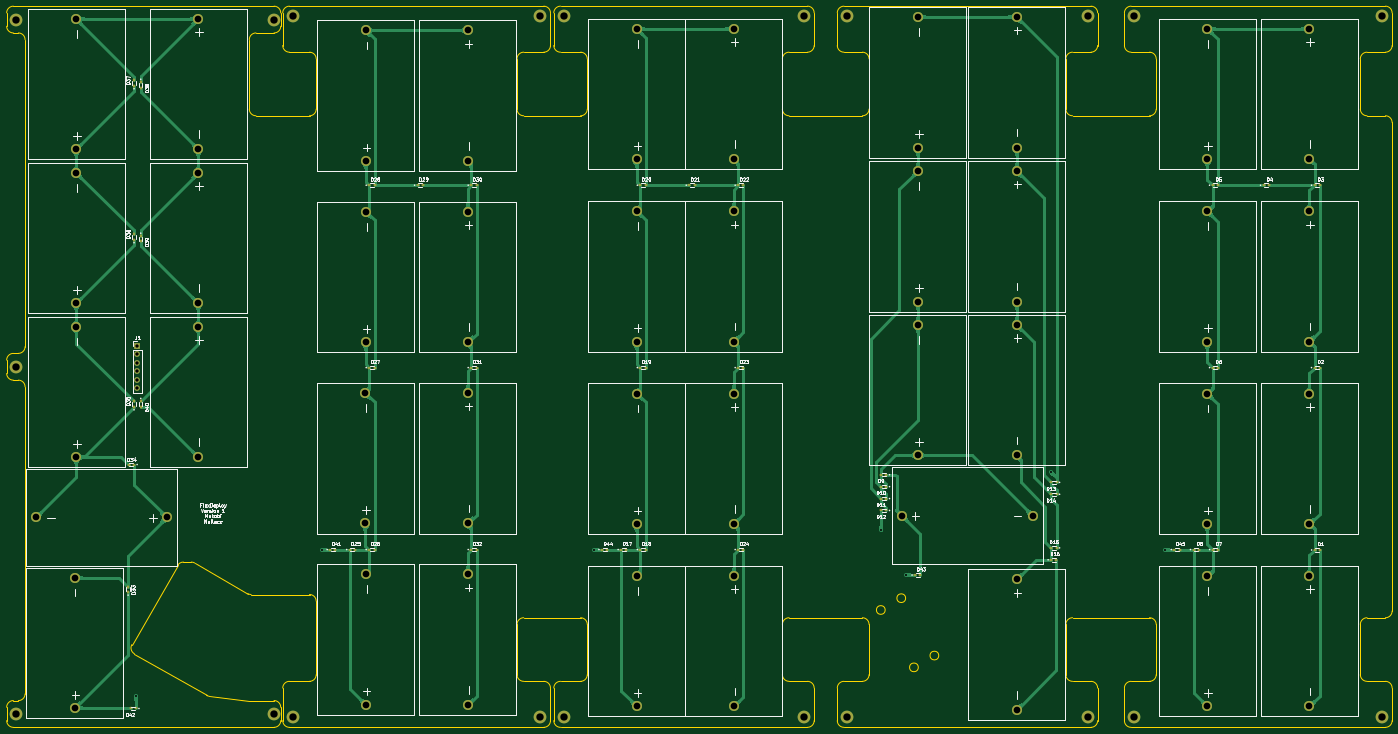
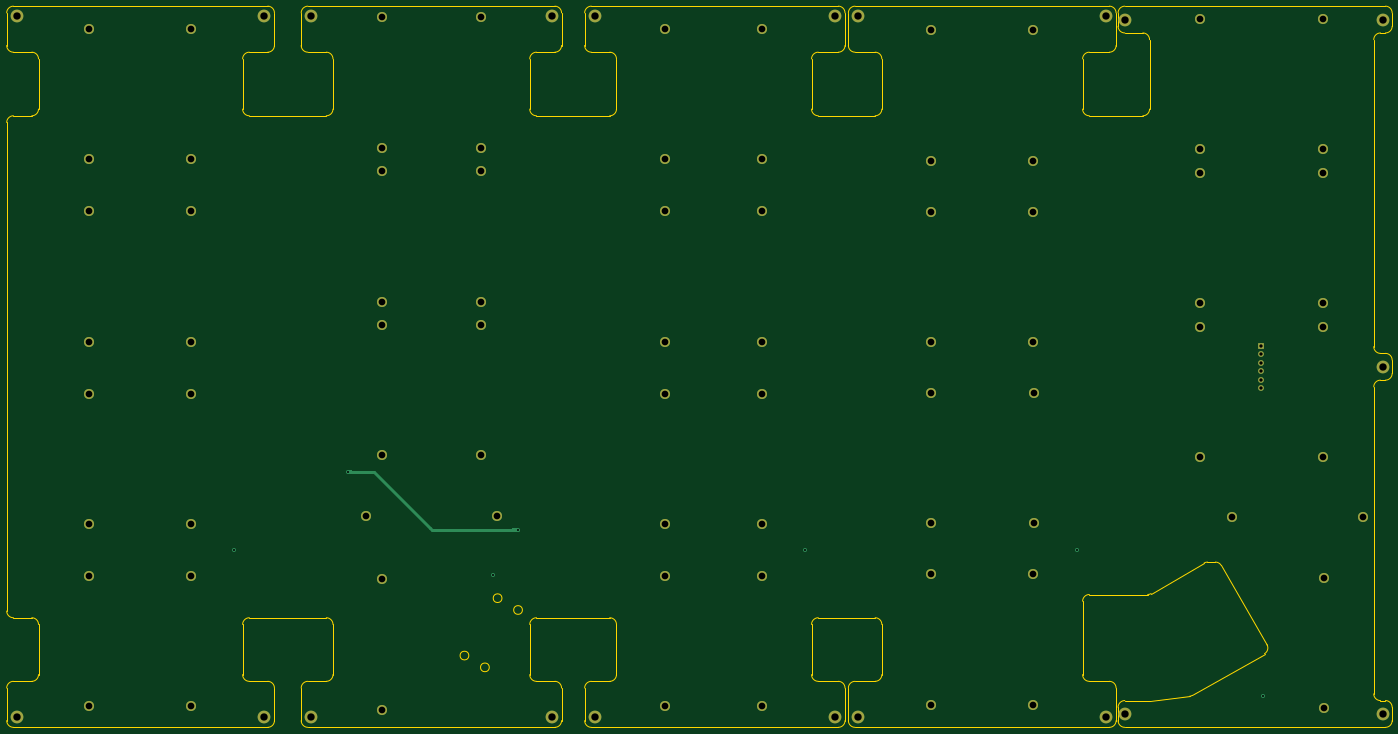
Circuit board: 10 layer files. Board 414.0 x 215.5 mm.
- bottom_copper: FlexDeploySidePanels-B_Cu.gbl (10535 bytes)
- bottom_mask: FlexDeploySidePanels-B_Mask.gbs (5349 bytes)
- paste: FlexDeploySidePanels-B_Paste.gbp (463 bytes)
- bottom_silk: FlexDeploySidePanels-B_Silkscreen.gbo (464 bytes)
- outline: FlexDeploySidePanels-Edge_Cuts.gm1 (12089 bytes)
- top_copper: FlexDeploySidePanels-F_Cu.gtl (136711 bytes)
- top_mask: FlexDeploySidePanels-F_Mask.gts (9685 bytes)
- paste: FlexDeploySidePanels-F_Paste.gtp (3725 bytes)
- top_silk: FlexDeploySidePanels-F_Silkscreen.gto (114577 bytes)
- drill: FlexDeploySidePanels-PTH.drl (1778 bytes)

=== bottom_copper: FlexDeploySidePanels-B_Cu.gbl (10535 bytes, source omitted) ===
=== bottom_mask: FlexDeploySidePanels-B_Mask.gbs ===
%TF.GenerationSoftware,KiCad,Pcbnew,7.0.8*%
%TF.CreationDate,2024-01-15T20:22:08-08:00*%
%TF.ProjectId,FlexDeploySidePanels,466c6578-4465-4706-9c6f-795369646550,rev?*%
%TF.SameCoordinates,Original*%
%TF.FileFunction,Soldermask,Bot*%
%TF.FilePolarity,Negative*%
%FSLAX46Y46*%
G04 Gerber Fmt 4.6, Leading zero omitted, Abs format (unit mm)*
G04 Created by KiCad (PCBNEW 7.0.8) date 2024-01-15 20:22:08*
%MOMM*%
%LPD*%
G01*
G04 APERTURE LIST*
%ADD10C,3.000000*%
%ADD11R,1.700000X1.700000*%
%ADD12O,1.700000X1.700000*%
%ADD13C,2.600000*%
%ADD14C,3.800000*%
G04 APERTURE END LIST*
D10*
%TO.C,SC1*%
X479000000Y-308500000D03*
X479000000Y-269500000D03*
%TD*%
%TO.C,SC21*%
X307000000Y-145000000D03*
X307000000Y-106000000D03*
%TD*%
%TO.C,SC38*%
X147000000Y-142000000D03*
X147000000Y-103000000D03*
%TD*%
D11*
%TO.C,J1*%
X128750000Y-200660000D03*
D12*
X128750000Y-203200000D03*
X128750000Y-205740000D03*
X128750000Y-208280000D03*
X128750000Y-210820000D03*
X128750000Y-213360000D03*
%TD*%
D10*
%TO.C,SC18*%
X278000000Y-215000000D03*
X278000000Y-254000000D03*
%TD*%
%TO.C,SC13*%
X391500000Y-141500000D03*
X391500000Y-102500000D03*
%TD*%
D13*
%TO.C,H18*%
X169450000Y-103250000D03*
D14*
X169450000Y-103250000D03*
%TD*%
D10*
%TO.C,SC17*%
X278000000Y-269500000D03*
X278000000Y-308500000D03*
%TD*%
%TO.C,SC11*%
X362000000Y-148500000D03*
X362000000Y-187500000D03*
%TD*%
%TO.C,SC25*%
X197000000Y-269000000D03*
X197000000Y-308000000D03*
%TD*%
D13*
%TO.C,H21*%
X92450000Y-310750000D03*
D14*
X92450000Y-310750000D03*
%TD*%
D10*
%TO.C,SC34*%
X98500000Y-252000000D03*
X137500000Y-252000000D03*
%TD*%
D13*
%TO.C,H8*%
X340900000Y-311750000D03*
D14*
X340900000Y-311750000D03*
%TD*%
D10*
%TO.C,SC20*%
X278000000Y-106000000D03*
X278000000Y-145000000D03*
%TD*%
%TO.C,SC6*%
X448500000Y-160500000D03*
X448500000Y-199500000D03*
%TD*%
%TO.C,SC10*%
X362000000Y-194500000D03*
X362000000Y-233500000D03*
%TD*%
D13*
%TO.C,H1*%
X500700000Y-311750000D03*
D14*
X500700000Y-311750000D03*
%TD*%
D10*
%TO.C,SC30*%
X227500000Y-199666666D03*
X227500000Y-160666666D03*
%TD*%
D13*
%TO.C,H9*%
X328000000Y-311750000D03*
D14*
X328000000Y-311750000D03*
%TD*%
D13*
%TO.C,H5*%
X412700000Y-311750000D03*
D14*
X412700000Y-311750000D03*
%TD*%
D13*
%TO.C,H7*%
X340900000Y-102250000D03*
D14*
X340900000Y-102250000D03*
%TD*%
D10*
%TO.C,SC16*%
X391500000Y-309510000D03*
X391500000Y-270510000D03*
%TD*%
D13*
%TO.C,H16*%
X175200000Y-311750000D03*
D14*
X175200000Y-311750000D03*
%TD*%
D10*
%TO.C,SC9*%
X396250000Y-251460000D03*
X357250000Y-251460000D03*
%TD*%
D13*
%TO.C,H14*%
X249200000Y-102250000D03*
D14*
X249200000Y-102250000D03*
%TD*%
D10*
%TO.C,SC26*%
X196850000Y-214833332D03*
X196850000Y-253833332D03*
%TD*%
D13*
%TO.C,H6*%
X412700000Y-102250000D03*
D14*
X412700000Y-102250000D03*
%TD*%
D13*
%TO.C,H13*%
X249200000Y-311750000D03*
D14*
X249200000Y-311750000D03*
%TD*%
D13*
%TO.C,H19*%
X92456000Y-103251000D03*
D14*
X92456000Y-103251000D03*
%TD*%
D10*
%TO.C,SC7*%
X448500000Y-215000000D03*
X448500000Y-254000000D03*
%TD*%
%TO.C,SC14*%
X391500000Y-187500000D03*
X391500000Y-148500000D03*
%TD*%
D13*
%TO.C,H4*%
X426720000Y-311750000D03*
D14*
X426720000Y-311750000D03*
%TD*%
D10*
%TO.C,SC37*%
X110500000Y-103000000D03*
X110500000Y-142000000D03*
%TD*%
%TO.C,SC39*%
X147000000Y-188000000D03*
X147000000Y-149000000D03*
%TD*%
%TO.C,SC35*%
X110500000Y-195000000D03*
X110500000Y-234000000D03*
%TD*%
%TO.C,SC15*%
X391500000Y-233500000D03*
X391500000Y-194500000D03*
%TD*%
%TO.C,SC28*%
X197000000Y-106500000D03*
X197000000Y-145500000D03*
%TD*%
%TO.C,SC3*%
X479000000Y-199500000D03*
X479000000Y-160500000D03*
%TD*%
%TO.C,SC32*%
X227500000Y-308000000D03*
X227500000Y-269000000D03*
%TD*%
D13*
%TO.C,H15*%
X175200000Y-102250000D03*
D14*
X175200000Y-102250000D03*
%TD*%
D10*
%TO.C,SC31*%
X227500000Y-253833332D03*
X227500000Y-214833332D03*
%TD*%
%TO.C,SC5*%
X448500000Y-106000000D03*
X448500000Y-145000000D03*
%TD*%
D13*
%TO.C,H12*%
X256200000Y-311750000D03*
D14*
X256200000Y-311750000D03*
%TD*%
D10*
%TO.C,SC19*%
X278000000Y-160500000D03*
X278000000Y-199500000D03*
%TD*%
%TO.C,SC22*%
X307000000Y-199500000D03*
X307000000Y-160500000D03*
%TD*%
D13*
%TO.C,H17*%
X169450000Y-310769000D03*
D14*
X169450000Y-310769000D03*
%TD*%
D10*
%TO.C,SC12*%
X362000000Y-102500000D03*
X362000000Y-141500000D03*
%TD*%
D13*
%TO.C,H3*%
X426700000Y-102250000D03*
D14*
X426700000Y-102250000D03*
%TD*%
D10*
%TO.C,SC8*%
X448500000Y-269500000D03*
X448500000Y-308500000D03*
%TD*%
D13*
%TO.C,H2*%
X500700000Y-102250000D03*
D14*
X500700000Y-102250000D03*
%TD*%
D10*
%TO.C,SC33*%
X110000000Y-270000000D03*
X110000000Y-309000000D03*
%TD*%
%TO.C,SC24*%
X307000000Y-308500000D03*
X307000000Y-269500000D03*
%TD*%
%TO.C,SC4*%
X479000000Y-145000000D03*
X479000000Y-106000000D03*
%TD*%
%TO.C,SC36*%
X110500000Y-149000000D03*
X110500000Y-188000000D03*
%TD*%
D13*
%TO.C,H11*%
X256200000Y-102250000D03*
D14*
X256200000Y-102250000D03*
%TD*%
D13*
%TO.C,H10*%
X328000000Y-102250000D03*
D14*
X328000000Y-102250000D03*
%TD*%
D10*
%TO.C,SC23*%
X307000000Y-254000000D03*
X307000000Y-215000000D03*
%TD*%
%TO.C,SC2*%
X479000000Y-254000000D03*
X479000000Y-215000000D03*
%TD*%
%TO.C,SC40*%
X147000000Y-234000000D03*
X147000000Y-195000000D03*
%TD*%
%TO.C,SC27*%
X197000000Y-160666666D03*
X197000000Y-199666666D03*
%TD*%
D13*
%TO.C,H20*%
X92450000Y-207000000D03*
D14*
X92450000Y-207000000D03*
%TD*%
D10*
%TO.C,SC29*%
X227500000Y-145500000D03*
X227500000Y-106500000D03*
%TD*%
M02*

=== paste: FlexDeploySidePanels-B_Paste.gbp ===
%TF.GenerationSoftware,KiCad,Pcbnew,7.0.8*%
%TF.CreationDate,2024-01-15T20:22:08-08:00*%
%TF.ProjectId,FlexDeploySidePanels,466c6578-4465-4706-9c6f-795369646550,rev?*%
%TF.SameCoordinates,Original*%
%TF.FileFunction,Paste,Bot*%
%TF.FilePolarity,Positive*%
%FSLAX46Y46*%
G04 Gerber Fmt 4.6, Leading zero omitted, Abs format (unit mm)*
G04 Created by KiCad (PCBNEW 7.0.8) date 2024-01-15 20:22:08*
%MOMM*%
%LPD*%
G01*
G04 APERTURE LIST*
G04 APERTURE END LIST*
M02*

=== bottom_silk: FlexDeploySidePanels-B_Silkscreen.gbo ===
%TF.GenerationSoftware,KiCad,Pcbnew,7.0.8*%
%TF.CreationDate,2024-01-15T20:22:08-08:00*%
%TF.ProjectId,FlexDeploySidePanels,466c6578-4465-4706-9c6f-795369646550,rev?*%
%TF.SameCoordinates,Original*%
%TF.FileFunction,Legend,Bot*%
%TF.FilePolarity,Positive*%
%FSLAX46Y46*%
G04 Gerber Fmt 4.6, Leading zero omitted, Abs format (unit mm)*
G04 Created by KiCad (PCBNEW 7.0.8) date 2024-01-15 20:22:08*
%MOMM*%
%LPD*%
G01*
G04 APERTURE LIST*
G04 APERTURE END LIST*
M02*

=== outline: FlexDeploySidePanels-Edge_Cuts.gm1 (12089 bytes, source omitted) ===
=== top_copper: FlexDeploySidePanels-F_Cu.gtl (136711 bytes, source omitted) ===
=== top_mask: FlexDeploySidePanels-F_Mask.gts (9685 bytes, source omitted) ===
=== paste: FlexDeploySidePanels-F_Paste.gtp ===
%TF.GenerationSoftware,KiCad,Pcbnew,7.0.8*%
%TF.CreationDate,2024-01-15T20:22:08-08:00*%
%TF.ProjectId,FlexDeploySidePanels,466c6578-4465-4706-9c6f-795369646550,rev?*%
%TF.SameCoordinates,Original*%
%TF.FileFunction,Paste,Top*%
%TF.FilePolarity,Positive*%
%FSLAX46Y46*%
G04 Gerber Fmt 4.6, Leading zero omitted, Abs format (unit mm)*
G04 Created by KiCad (PCBNEW 7.0.8) date 2024-01-15 20:22:08*
%MOMM*%
%LPD*%
G01*
G04 APERTURE LIST*
%ADD10R,0.560000X0.400000*%
%ADD11R,0.400000X0.560000*%
G04 APERTURE END LIST*
D10*
%TO.C,D15*%
X401845000Y-261122856D03*
X403415000Y-261122856D03*
%TD*%
%TO.C,D7*%
X451655000Y-261620000D03*
X450085000Y-261620000D03*
%TD*%
%TO.C,D10*%
X351025000Y-242818572D03*
X352595000Y-242818572D03*
%TD*%
%TO.C,D45*%
X440205000Y-261620000D03*
X438635000Y-261620000D03*
%TD*%
%TO.C,D9*%
X351025000Y-239257144D03*
X352595000Y-239257144D03*
%TD*%
D11*
%TO.C,D35*%
X127762000Y-217378000D03*
X127762000Y-218948000D03*
%TD*%
%TO.C,D37*%
X127762000Y-121435000D03*
X127762000Y-123005000D03*
%TD*%
D10*
%TO.C,D13*%
X401845000Y-241548572D03*
X403415000Y-241548572D03*
%TD*%
%TO.C,D43*%
X362735000Y-269240000D03*
X361165000Y-269240000D03*
%TD*%
%TO.C,D41*%
X187960000Y-261620000D03*
X186390000Y-261620000D03*
%TD*%
%TO.C,D24*%
X309880000Y-261620000D03*
X308310000Y-261620000D03*
%TD*%
D11*
%TO.C,D36*%
X127762000Y-167435000D03*
X127762000Y-169005000D03*
%TD*%
D10*
%TO.C,D11*%
X351025000Y-246380000D03*
X352595000Y-246380000D03*
%TD*%
%TO.C,D27*%
X199621000Y-207250000D03*
X198051000Y-207250000D03*
%TD*%
%TO.C,D28*%
X199621000Y-152750000D03*
X198051000Y-152750000D03*
%TD*%
%TO.C,D12*%
X351025000Y-249941428D03*
X352595000Y-249941428D03*
%TD*%
%TO.C,D5*%
X451635000Y-152750000D03*
X450065000Y-152750000D03*
%TD*%
D11*
%TO.C,D40*%
X129772000Y-218948000D03*
X129772000Y-217378000D03*
%TD*%
D10*
%TO.C,D26*%
X199621000Y-261620000D03*
X198051000Y-261620000D03*
%TD*%
%TO.C,D44*%
X269171000Y-261620000D03*
X267601000Y-261620000D03*
%TD*%
%TO.C,D21*%
X295263500Y-152750000D03*
X293693500Y-152750000D03*
%TD*%
%TO.C,D19*%
X280647000Y-207250000D03*
X279077000Y-207250000D03*
%TD*%
D11*
%TO.C,D33*%
X125984000Y-272750000D03*
X125984000Y-274320000D03*
%TD*%
D10*
%TO.C,D32*%
X230101000Y-261620000D03*
X228531000Y-261620000D03*
%TD*%
D11*
%TO.C,D38*%
X129772000Y-123565000D03*
X129772000Y-121995000D03*
%TD*%
D10*
%TO.C,D3*%
X482115000Y-152750000D03*
X480545000Y-152750000D03*
%TD*%
%TO.C,D23*%
X309880000Y-207250000D03*
X308310000Y-207250000D03*
%TD*%
%TO.C,D1*%
X482135000Y-261750000D03*
X480565000Y-261750000D03*
%TD*%
%TO.C,D29*%
X214076000Y-152750000D03*
X212506000Y-152750000D03*
%TD*%
%TO.C,D42*%
X126746000Y-309118000D03*
X128316000Y-309118000D03*
%TD*%
%TO.C,D30*%
X230101000Y-152750000D03*
X228531000Y-152750000D03*
%TD*%
%TO.C,D2*%
X482095000Y-207250000D03*
X480525000Y-207250000D03*
%TD*%
%TO.C,D25*%
X193790500Y-261620000D03*
X192220500Y-261620000D03*
%TD*%
%TO.C,D20*%
X280647000Y-152750000D03*
X279077000Y-152750000D03*
%TD*%
%TO.C,D17*%
X274909000Y-261620000D03*
X273339000Y-261620000D03*
%TD*%
%TO.C,D16*%
X403395000Y-264684288D03*
X401825000Y-264684288D03*
%TD*%
%TO.C,D6*%
X451635000Y-207250000D03*
X450065000Y-207250000D03*
%TD*%
%TO.C,D14*%
X401845000Y-245110000D03*
X403415000Y-245110000D03*
%TD*%
%TO.C,D4*%
X466875000Y-152750000D03*
X465305000Y-152750000D03*
%TD*%
%TO.C,D34*%
X126192000Y-236220000D03*
X127762000Y-236220000D03*
%TD*%
%TO.C,D18*%
X280647000Y-261620000D03*
X279077000Y-261620000D03*
%TD*%
%TO.C,D31*%
X230101000Y-207250000D03*
X228531000Y-207250000D03*
%TD*%
D11*
%TO.C,D39*%
X129772000Y-169565000D03*
X129772000Y-167995000D03*
%TD*%
D10*
%TO.C,D22*%
X309880000Y-152750000D03*
X308310000Y-152750000D03*
%TD*%
%TO.C,D8*%
X445930000Y-261620000D03*
X444360000Y-261620000D03*
%TD*%
M02*

=== top_silk: FlexDeploySidePanels-F_Silkscreen.gto (114577 bytes, source omitted) ===
=== drill: FlexDeploySidePanels-PTH.drl ===
M48
INCH,TZ
T1C0.0236
T2C0.0394
T3C0.0787
T4C0.0866
%
G90
G05
T1
X50500Y-120200
X72400Y-103000
X104400Y-103000
X138200Y-100700
X141150Y-106000
X158200Y-93900
X171600Y-103000
T2
X50689Y-79000
X50689Y-80000
X50689Y-81000
X50689Y-82000
X50689Y-83000
X50689Y-84000
T3
X38780Y-99213
X43307Y-106299
X43307Y-121654
X43504Y-40551
X43504Y-55906
X43504Y-58661
X43504Y-74016
X43504Y-76772
X43504Y-92126
X54134Y-99213
X57874Y-40551
X57874Y-55906
X57874Y-58661
X57874Y-74016
X57874Y-76772
X57874Y-92126
X77500Y-84580
X77500Y-99934
X77559Y-41929
X77559Y-57283
X77559Y-63255
X77559Y-78609
X77559Y-105906
X77559Y-121260
X89567Y-41929
X89567Y-57283
X89567Y-63255
X89567Y-78609
X89567Y-84580
X89567Y-99934
X89567Y-105906
X89567Y-121260
X109449Y-41732
X109449Y-57087
X109449Y-63189
X109449Y-78543
X109449Y-84646
X109449Y-100000
X109449Y-106102
X109449Y-121457
X120866Y-41732
X120866Y-57087
X120866Y-63189
X120866Y-78543
X120866Y-84646
X120866Y-100000
X120866Y-106102
X120866Y-121457
X140650Y-99000
X142520Y-40354
X142520Y-55709
X142520Y-58465
X142520Y-73819
X142520Y-76575
X142520Y-91929
X154134Y-40354
X154134Y-55709
X154134Y-58465
X154134Y-73819
X154134Y-76575
X154134Y-91929
X154134Y-106500
X154134Y-121854
X156004Y-99000
X176575Y-41732
X176575Y-57087
X176575Y-63189
X176575Y-78543
X176575Y-84646
X176575Y-100000
X176575Y-106102
X176575Y-121457
X188583Y-41732
X188583Y-57087
X188583Y-63189
X188583Y-78543
X188583Y-84646
X188583Y-100000
X188583Y-106102
X188583Y-121457
T4
X36398Y-81496
X36398Y-122343
X36400Y-40650
X66713Y-40650
X66713Y-122350
X68976Y-40256
X68976Y-122736
X98110Y-40256
X98110Y-122736
X100866Y-40256
X100866Y-122736
X129134Y-40256
X129134Y-122736
X134213Y-40256
X134213Y-122736
X162480Y-40256
X162480Y-122736
X167992Y-40256
X168000Y-122736
X197126Y-40256
X197126Y-122736
T0
M30
